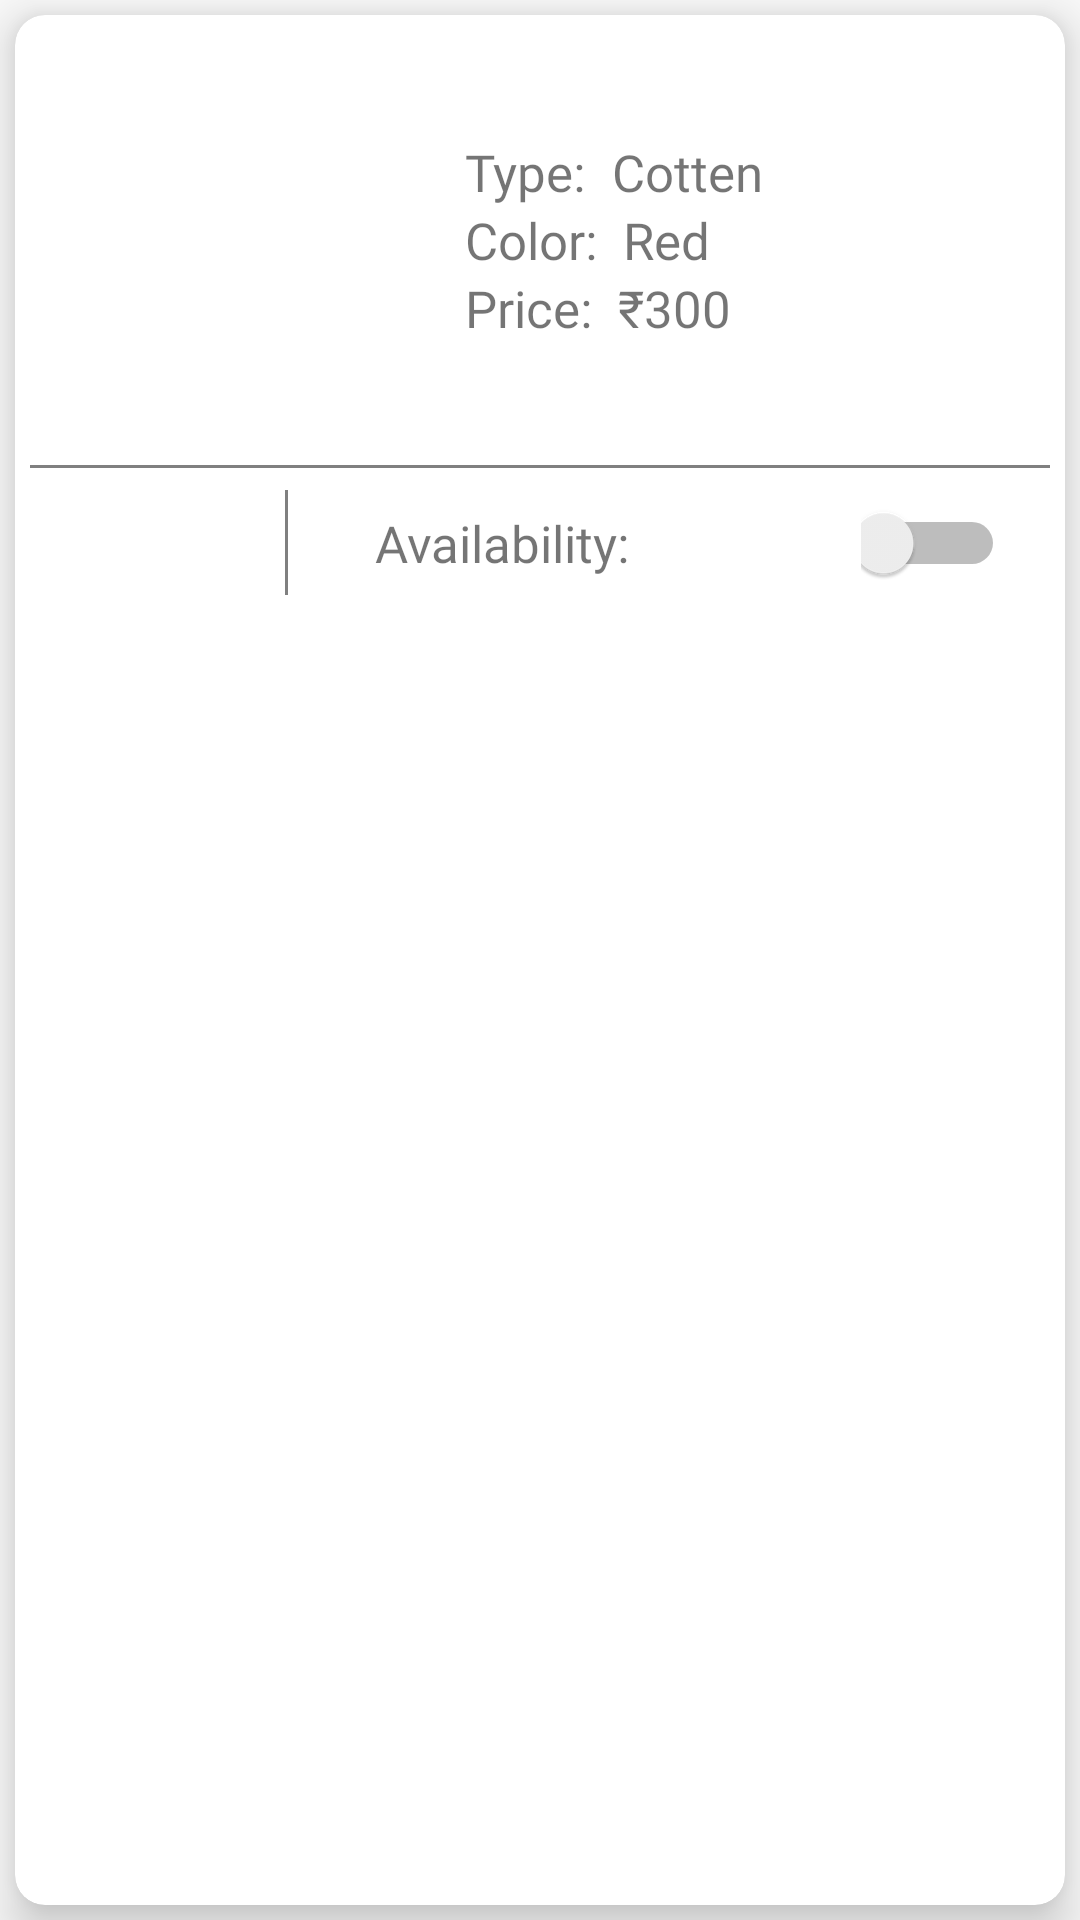

Reconstruct the res/layout file that produces this screen, plus the resources it refers to.
<!-- AndroidManifest.xml: application theme Theme.ManFashion -->
<!-- res/layout/product_card.xml -->
<?xml version="1.0" encoding="utf-8"?>
<LinearLayout xmlns:android="http://schemas.android.com/apk/res/android"
    xmlns:tools="http://schemas.android.com/tools"
    android:layout_width="match_parent"
    xmlns:app="http://schemas.android.com/apk/res-auto"
    android:orientation="vertical"
    android:layout_height="wrap_content">

    <androidx.cardview.widget.CardView
        android:id="@+id/card"
        app:cardElevation="10dp"
        app:cardCornerRadius="10dp"
        android:layout_margin="5dp"
        app:cardBackgroundColor="#FFFFFF"
        android:layout_width="match_parent"
        android:layout_height="match_parent">

        <LinearLayout
            android:layout_width="match_parent"
            android:layout_height="wrap_content"
            android:orientation="vertical">
            <LinearLayout
                android:layout_width="match_parent"
                android:layout_height="wrap_content">

                <ImageView
                    android:layout_margin="10dp"
                    android:src="@drawable/pant"
                    android:id="@+id/fabricImg"
                    android:layout_width="120dp"
                    android:layout_height="130dp" />

                <LinearLayout
                    android:layout_weight="1"
                    android:gravity="center"
                    android:orientation="vertical"
                    android:layout_width="0dp"
                    android:layout_height="match_parent">

                    <LinearLayout
                        android:layout_width="match_parent"
                        android:layout_height="wrap_content"
                        android:layout_marginHorizontal="10dp">

                        <TextView
                            android:text="Type:  "
                            android:layout_width="wrap_content"
                            android:fontFamily="@font/pop_bold"
                            android:layout_height="wrap_content"
                            android:textSize="17sp"/>

                        <TextView
                            android:id="@+id/fType"
                            android:layout_width="wrap_content"
                            android:layout_height="match_parent"
                            android:fontFamily="@font/pop_semi_bold"
                            android:textSize="17sp"
                            android:text="Cotten" />
                    </LinearLayout>

                    <LinearLayout
                        android:layout_width="match_parent"
                        android:layout_height="wrap_content"
                        android:layout_marginHorizontal="10dp">

                        <TextView
                            android:text="Color:  "
                            android:layout_width="wrap_content"
                            android:fontFamily="@font/pop_bold"
                            android:textSize="17sp"
                            android:layout_height="wrap_content"/>

                        <TextView
                            android:id="@+id/fColor"
                            android:layout_width="wrap_content"
                            android:layout_height="match_parent"
                            android:fontFamily="@font/pop_semi_bold"
                            android:textSize="17sp"
                            android:text="Red" />
                    </LinearLayout>
                    <LinearLayout
                        android:layout_width="match_parent"
                        android:layout_height="wrap_content"
                        android:layout_marginHorizontal="10dp">

                        <TextView
                            android:text="Price:  "
                            android:layout_width="wrap_content"
                            android:fontFamily="@font/pop_bold"
                            android:textSize="17sp"
                            android:layout_height="wrap_content"/>

                        <TextView
                            android:id="@+id/fPrice"
                            android:layout_width="wrap_content"
                            android:layout_height="match_parent"
                            android:fontFamily="@font/pop_semi_bold"
                            android:textSize="17sp"
                            android:text="₹300" />
                    </LinearLayout>

                </LinearLayout>

            </LinearLayout>
            <View
                android:layout_width="match_parent"
                android:layout_marginHorizontal="5dp"
                android:layout_height="1dp"
                android:background="@color/view" />
            <RelativeLayout
                android:layout_width="match_parent"
                android:layout_height="wrap_content">
                <ImageView
                    android:id="@+id/button_delete"
                    android:layout_centerVertical="true"
                    android:layout_width="30dp"
                    android:layout_height="40dp"
                    android:layout_marginHorizontal="30dp"
                    android:src="@drawable/delete"
                    android:layout_alignParentStart="true"
                    app:tint="@color/red"
                    android:layout_marginVertical="5dp"/>
                <View
                    android:layout_width="1dp"
                    android:layout_height="35dp"
                    android:layout_centerVertical="true"
                    android:layout_toEndOf="@+id/button_delete"
                    android:background="@color/view"/>
                <TextView
                    android:layout_width="wrap_content"
                    android:layout_height="wrap_content"
                    android:layout_toEndOf="@+id/button_delete"
                    android:text="Availability: "
                    android:textSize="17sp"
                    android:layout_marginStart="30dp"
                    android:layout_toStartOf="@+id/availableSwitch"
                    android:fontFamily="@font/pop_semi_bold"
                    android:layout_centerVertical="true"/>
                <Switch
                    android:id="@+id/availableSwitch"
                    android:layout_width="48dp"
                    android:layout_height="48dp"
                    android:layout_alignParentEnd="true"
                    android:layout_marginHorizontal="20dp"
                    android:layout_centerVertical="true"
                    tools:ignore="UseSwitchCompatOrMaterialXml" />
            </RelativeLayout>
        </LinearLayout>


    </androidx.cardview.widget.CardView>


</LinearLayout>
<!-- resources referenced by this layout -->
<resources>
  <color name="red">#D2222D</color>
  <color name="view">#808080</color>
  <style name="Theme.ManFashion" parent="Theme.AppCompat.Light.DarkActionBar">
          
          <item name="colorPrimary">@color/purple_500</item>
          <item name="colorPrimaryVariant">@color/purple_700</item>
          <item name="colorOnPrimary">@color/white</item>
          
          <item name="colorSecondary">@color/teal_200</item>
          <item name="colorSecondaryVariant">@color/teal_700</item>
          <item name="colorOnSecondary">@color/black</item>
          
          <item name="android:statusBarColor" tools:targetApi="l">?attr/colorPrimaryVariant</item>
          
      </style>
  <style name="Theme.AppCompat.Light.DarkActionBar">
          <item name="windowNoTitle">true</item>
          <item name="windowActionBar">false</item>
          <item name="android:statusBarColor">@android:color/transparent</item>
      </style>
  <color name="purple_500">#3399EA</color>
  <color name="purple_700">#1C75BB</color>
  <color name="white">#FFFFFFFF</color>
  <color name="teal_200">#3399EA</color>
  <color name="teal_700">#3399EA</color>
  <color name="black">#FF000000</color>
</resources>
